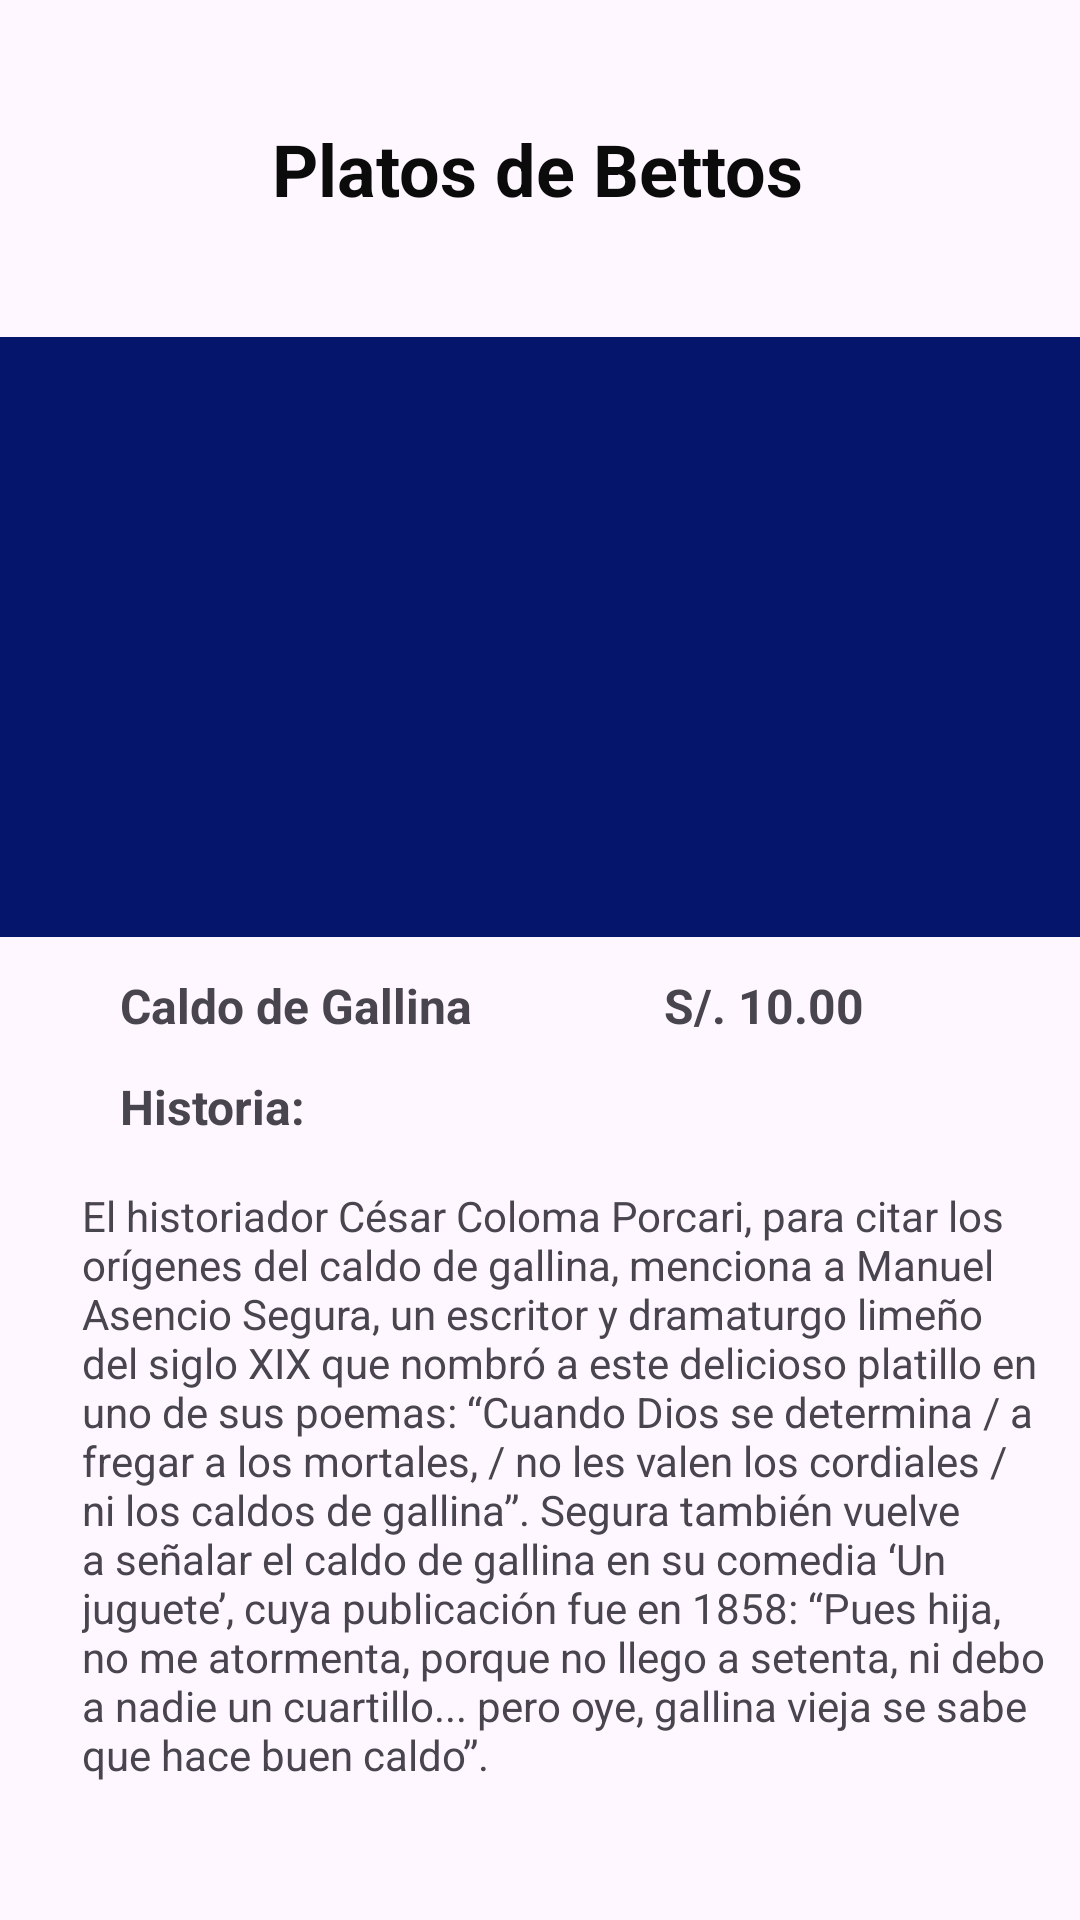

The Android layout XML behind this screen, and the referenced resources:
<!-- AndroidManifest.xml: application theme Theme.AppElectronica -->
<!-- res/layout/activity_productos4.xml -->
<?xml version="1.0" encoding="utf-8"?>
<androidx.constraintlayout.widget.ConstraintLayout xmlns:android="http://schemas.android.com/apk/res/android"
    xmlns:app="http://schemas.android.com/apk/res-auto"
    xmlns:tools="http://schemas.android.com/tools"
    android:layout_width="match_parent"
    android:layout_height="match_parent"
    tools:context=".view.ui.ProductosActivity4">

    <TextView
        android:id="@+id/textView6"
        android:layout_width="wrap_content"
        android:layout_height="wrap_content"
        android:layout_marginTop="40dp"
        android:layout_marginEnd="92dp"
        android:text="Platos de Bettos"
        android:textColor="#0B0B0B"
        android:textSize="24sp"
        android:textStyle="bold"
        app:layout_constraintEnd_toEndOf="parent"
        app:layout_constraintTop_toTopOf="parent" />

    <ImageView
        android:id="@+id/btn_volver4"
        android:layout_width="60dp"
        android:layout_height="60dp"
        android:layout_marginStart="16dp"
        android:layout_marginTop="20dp"
        app:layout_constraintEnd_toStartOf="@+id/textView4"
        app:layout_constraintStart_toStartOf="parent"
        app:layout_constraintTop_toTopOf="parent"
        app:srcCompat="@drawable/exit_produc" />

    <ImageView
        android:id="@+id/img_prod4"
        android:layout_width="364dp"
        android:layout_height="200dp"
        android:layout_marginStart="20dp"
        android:layout_marginTop="40dp"
        android:layout_marginEnd="20dp"
        android:background="#05156C"
        app:layout_constraintEnd_toEndOf="parent"
        app:layout_constraintStart_toStartOf="parent"
        app:layout_constraintTop_toBottomOf="@+id/textView6"
        app:srcCompat="@drawable/caldo"
        tools:srcCompat="@drawable/caldo" />

    <TextView
        android:id="@+id/producto_4"
        android:layout_width="wrap_content"
        android:layout_height="wrap_content"
        android:layout_marginStart="40dp"
        android:layout_marginTop="12dp"
        android:text="Caldo de Gallina"
        android:textSize="16sp"
        android:textStyle="bold"
        app:layout_constraintEnd_toStartOf="@+id/precio_prod4"
        app:layout_constraintHorizontal_bias="0.0"
        app:layout_constraintStart_toStartOf="parent"
        app:layout_constraintTop_toBottomOf="@+id/img_prod4" />

    <TextView
        android:id="@+id/precio_prod4"
        android:layout_width="wrap_content"
        android:layout_height="wrap_content"
        android:layout_marginTop="12dp"
        android:layout_marginEnd="72dp"
        android:text="S/. 10.00"
        android:textSize="16sp"
        android:textStyle="bold"
        app:layout_constraintEnd_toEndOf="parent"
        app:layout_constraintTop_toBottomOf="@+id/img_prod4" />

    <TextView
        android:id="@+id/especi_prod4"
        android:layout_width="wrap_content"
        android:layout_height="wrap_content"
        android:layout_marginStart="40dp"
        android:layout_marginTop="12dp"
        android:text="Historia:"
        android:textSize="16sp"
        android:textStyle="bold"
        app:layout_constraintEnd_toEndOf="parent"
        app:layout_constraintHorizontal_bias="0.0"
        app:layout_constraintStart_toStartOf="parent"
        app:layout_constraintTop_toBottomOf="@+id/producto_4" />

    <TextView
        android:id="@+id/descrip_prod4"
        android:layout_width="326dp"
        android:layout_height="260dp"
        android:layout_marginStart="40dp"
        android:layout_marginTop="16dp"
        android:layout_marginEnd="40dp"
        android:text="El historiador César Coloma Porcari, para citar los orígenes del caldo de gallina, menciona a Manuel Asencio Segura, un escritor y dramaturgo limeño del siglo XIX que nombró a este delicioso platillo en uno de sus poemas: “Cuando Dios se determina / a fregar a los mortales, / no les valen los cordiales / ni los caldos de gallina”. Segura también vuelve a señalar el caldo de gallina en su comedia ‘Un juguete’, cuya publicación fue en 1858: “Pues hija, no me atormenta, porque no llego a setenta, ni debo a nadie un cuartillo... pero oye, gallina vieja se sabe que hace buen caldo”."
        app:layout_constraintEnd_toEndOf="parent"
        app:layout_constraintHorizontal_bias="0.28"
        app:layout_constraintStart_toStartOf="parent"
        app:layout_constraintTop_toBottomOf="@+id/especi_prod4" />

    <Button
        android:id="@+id/btn_comprar4"
        android:layout_width="160dp"
        android:layout_height="50dp"
        android:layout_marginTop="12dp"
        android:backgroundTint="#8BC34A"
        android:text="Button"
        app:icon="@drawable/carrito"
        app:layout_constraintEnd_toEndOf="parent"
        app:layout_constraintHorizontal_bias="0.49"
        app:layout_constraintStart_toStartOf="parent"
        app:layout_constraintTop_toBottomOf="@+id/descrip_prod4" />
</androidx.constraintlayout.widget.ConstraintLayout>
<!-- resources referenced by this layout -->
<resources>
  <style name="Theme.AppElectronica" parent="Base.Theme.AppElectronica" />
  <style name="Base.Theme.AppElectronica" parent="Theme.Material3.DayNight.NoActionBar">
          
          
      </style>
</resources>
